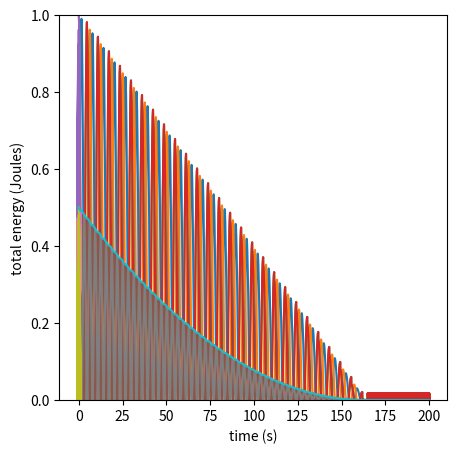

Recreate this plot in Python.
# Make our lives easier
import pandas as pd
import matplotlib.pyplot as plt

# Initialization
position = 0.0 # position in meters
velocity = 1.0 # velocity in meters per second
acceleration = 0.0 # acceleration in meters per second^2
netforce = 0.0 # net-force in Newtons
time = 0.0 # time in seconds
spring_constant = 1.0 # force constant in kg/second^2
mass = 1.0 # mass in kg
time_step = 0.001 # time step in seconds
g = 9.8 # acceleration due to gravity m/s^2
mu = 0.001 # coefficient of kinetic friction

# Creating Arrays
time_list = [time] # Declare an array varible to store "time data"
position_list = [position] # Declare array variable to store "Position data"
velocity_list = [velocity] # Declare array varible to store "Velocity data"
acceleration_list = [acceleration] # Declare array variable to store "Accelration data"
netforce_list = [netforce] # Declare array variable to store our "net force data"


i=1 # Index variable "i" Initialized to "1"

# Starting Loop
while i < 200000:
    time = time + time_step # Variable "time"  will increment from 1 to 999.9 (10000 times!)
    position = position + velocity*time_step + (1/2)*(acceleration*time_step**2)  # xf = xi + (1/2)* a * Δt^2
    velocity = velocity + acceleration*time_step # vf = vi + a * Δt
    spring_force = -spring_constant*position # Fs = -k(Δx)

    if velocity < 0: #  if obejct is moving to the left, then
      friction_force = mu*mass*g  # (fk) = -ͷk * m * g | Approximate friction force to the right

    else: # if object is moving to the right, then
      friction_force = -mu*mass*g # (fk) = -ͷk * m * g | Approximate friction force to the left


    netforce = spring_force + friction_force # Net Force is derived from the sum of (spring force) - (Friction force) at each time-step

 # After calculating for "Position, Velocity, Net-Force, and Acceleration" at each timestep, we store the data in our array variables from earlier.
    acceleration = netforce/mass
    time_list.append(time)
    position_list.append(position)
    velocity_list.append(velocity)
    acceleration_list.append(acceleration)
    netforce_list.append(netforce)

    i = i + 1 # Increment the Index Variable (i)

    # End "While" Loop

position_series = pd.Series(position_list, index=time_list)
position_series.plot(ylabel="position (m)", xlabel="time (s)")

velocity_series = pd.Series(velocity_list, index=time_list)
velocity_series.plot(ylabel="velocity (m/s)", xlabel="time (s)")

acceleration_series = pd.Series(acceleration_list, index=time_list)
acceleration_series.plot(ylabel="acceleration (m/s^2)", xlabel="time (s)")

netforce_series = pd.Series(netforce_list, index=time_list)
netforce_series.plot(ylabel="force (N)", xlabel="time (s)")

phase_series = pd.Series(velocity_series.values, index=position_series.values)
phase_series.plot(xlabel="position (m)", ylabel="velocity (m/s)", figsize=(5,5))

spring_potential_energy_list = [] # Declare array variable to store "Potential energy data"
for step in range(len(time_list)): # "For loop" that will iterate for every value stored in our "time" array.
  spring_potential_energy = (1/2) * spring_constant * position_list[step]**2   # U = (1/2) * k * Δx^2
  spring_potential_energy_list.append(spring_potential_energy) # store computed data into our "potential energy array"

spring_potential_energy_time_series = pd.Series(spring_potential_energy_list, index=time_list) # Plot Potential energy VS Time graph from computed data
spring_potential_energy_time_series.plot(xlabel="time (s)", ylabel="potential energy (Joules)")

spring_potential_energy_position_series = pd.Series(spring_potential_energy_list, index=position_list) # Plot Potential VS Position data graph from computed data
spring_potential_energy_position_series.plot(xlabel="position (m)", ylabel="potential energy (Joules)")

kinetic_energy_list = [] # Declare array variable to store "Kinetic energy data"
for step in range(len(time_list)): # "For loop" that will iterate for every value stored in our "time" array.
  kinetic_energy = (1/2) * mass * velocity_list[step]**2   # K = (1/2) * m * v^2
  kinetic_energy_list.append(kinetic_energy) # store computed data into our "kinetic energy array"

kinetic_energy_time_series = pd.Series(kinetic_energy_list, index=time_list) # Plot Kinetic VS Time graph from computed data
kinetic_energy_time_series.plot(xlabel="time (s)", ylabel="kinetic energy (Joules)")

kinetic_energy_position_series = pd.Series(kinetic_energy_list, index=position_list) # Plot Kinetics VS Position graph from computed data
kinetic_energy_position_series.plot(xlabel="position (m)", ylabel="kinetic energy (Joules)")

# This block of code calculates and graphs the sum of Kinetic and Potential energies at each time-step

total_energy_time_series = spring_potential_energy_time_series + kinetic_energy_time_series # E = U + K
total_energy_time_series.plot(ylim=(0,1), xlabel="time (s)", ylabel="total energy (Joules)") # plot Energy VS Time graph from computed data

## 10.1.1 Explain in terms of forces what happens to the position, velocity, and acceleration when mu = 0.002
##
## Answer:

## 10.1.2 Explain in terms of conservation of energy what happens to the position, velocity, and acceleration when mu = 0.005
##
## Answer:

## 10.1.3 Describe the behavior of the sping potential energy vs time curve and explain why the behavior occurs.
##
## Answer:

## 10.1.4 Describe the behavior of the kinetic energy vs time curve and explain why the behavior occurs.
## How does it compare to the potential energy?
##
## Answer:

## 10.1.5 Describe the behavior of the total energy vs time curve and explain why the behavior occurs.
## Is energy conserved? Why yes or why not?
##
## Answer:

## 10.1.6 How does the spring system with friction compares to the Earth-Moon system?
##
## Answer: